3-way image classification set "imagenes" from GitHub (jdramirez/UCO_ML_AI); label vocabulary: descuento, personas, product.

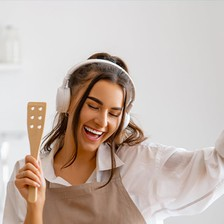
Label: personas

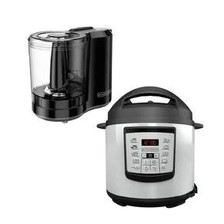
Label: product

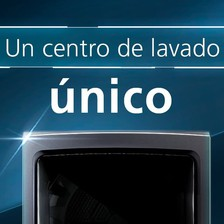
Label: product

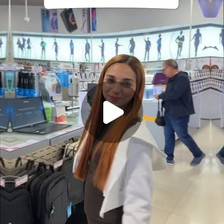
Label: personas

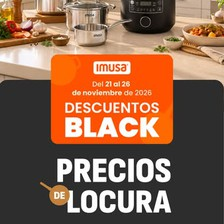
Label: descuento

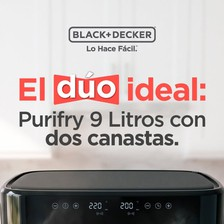
Label: product
